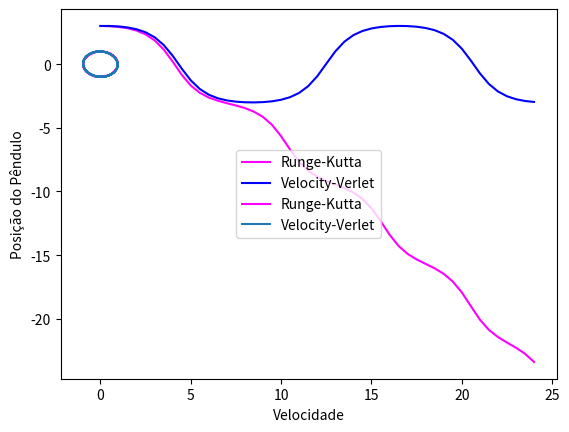

The matplotlib source for this figure:
#!/usr/bin/env python3
# -*- coding: utf-8 -*-
"""
    MÉTODOS RUNGE - KUTTA (PONTO MÉDIO)
    
    São uma família de métodos iterativos explícitos e implícitos usados
    para a solução discretizada de equações diferenciais do tipo:
                          dt = f(x, t)
                          
    Usando o método de Runge-Kutta do ponto médio para integrar numéricamente 
    o problema do pêndulo simples.
    
	AUTOR:
[redacted]
		[email redacted]
	
	REFERÊNCIAS: 
	
	BUGS/LIMITAÇÕES:

	ToDos:
		<alterações/correções a fazer>
	
	OBSERVAÇÕES:
	 
	VERSÃO:
	0.01 - 13/12/2022
"""
#%% Importando módulos:

import numpy as np
import matplotlib.pyplot as plt
#%% Utilizando dados do pêndulo simples. Gráfico de X x t --> Item 1:

# MÉTODO RUNGE-KUTTA: podemos observar que este método não é adequado para 
#                     ordens altas.

x0 = 3 
v0 = 0
w = 1
L = 10
g = 10
tf = 24
t = 0
deltaT = 0.5 
x = x0
v = v0

listaX = [x0]
listaT = [0]

def fx(v):
  return v

def fv(x):
  return (-w**2)*np.sin(x)

while t < tf:
  
  k1x = fx(v)
  k1v = fv(x)
  
  xaux = x + k1x * (deltaT/2)
  vaux = v + k1v * (deltaT/2)
  
  k2x = fx(vaux)
  k2v = fv(xaux)
  
  x = x + k2x * deltaT
  v = v + k2v * deltaT

  t += deltaT
  
  listaX.append(x)
  listaT.append(t)
  
plt.plot(listaT, listaX, color = 'magenta', label = "Runge-Kutta")

# MÉTODO VELOCITY-VERLET

x0 = 3
v0 = 0
w = 1
L = 10
g = 10
tf = 24
t = 0
deltaT = 0.5
x = x0
v = v0

listaX = [x0]
listaT = [0]

while t < tf:
  x = x + v*deltaT
  v = v - ((w**2)* np.sin(x))*deltaT
  t += deltaT
  
  listaX.append(x)
  listaT.append(t)
  
plt.plot(listaT, listaX, color = 'b', label = "Velocity-Verlet")

plt.legend(loc=10)
#%% Gráfico do espaço de fases X x v --> Item 3:

# MÉTODO RUNGE-KUTTA

x0 = 1.0
v0 = 0
w = 1
L = 10
g = 10
tf = 24
t = 0
deltaT = 0.1
x = x0
v = v0

listaX = [x0]
listaV = [v0]

def fx(v):
  return v

def fv(x):
  return (-w**2)*np.sin(x)

while t < tf:
  
    k1x = fx(v)
    k1v = fv(x)
  
    xaux = x + k1x * (deltaT/2)
    vaux = v + k1v * (deltaT/2)
  
    k2x = fx(vaux)
    k2v = fv(xaux)
  
    x = x + k2x * deltaT
    v = v + k2v * deltaT

    t += deltaT
    
    listaX.append(x)
    listaV.append(v)
    
plt.plot(listaV, listaX, color = 'magenta', label = 'Runge-Kutta')
plt.xlabel('Velocidade')
plt.ylabel('Posição do Pêndulo')

# MÉTODO VELOCITY-VERLET 

x0 = 1.0
v0 = 0
w = 1
L = 10
g = 10
tf = 24
t = 0
deltaT = 0.1
x = x0
v = v0

listaX = [x0]
listaV = [v0]

while t < tf:
  x = x + v*deltaT
  v = v - ((w**2)* np.sin(x))*deltaT
  t += deltaT
  
  listaX.append(x)
  listaV.append(v)

plt.plot(listaV, listaX, label = 'Velocity-Verlet')
plt.xlabel('Velocidade')
plt.ylabel('Posição do Pêndulo')

plt.legend(loc = 10)